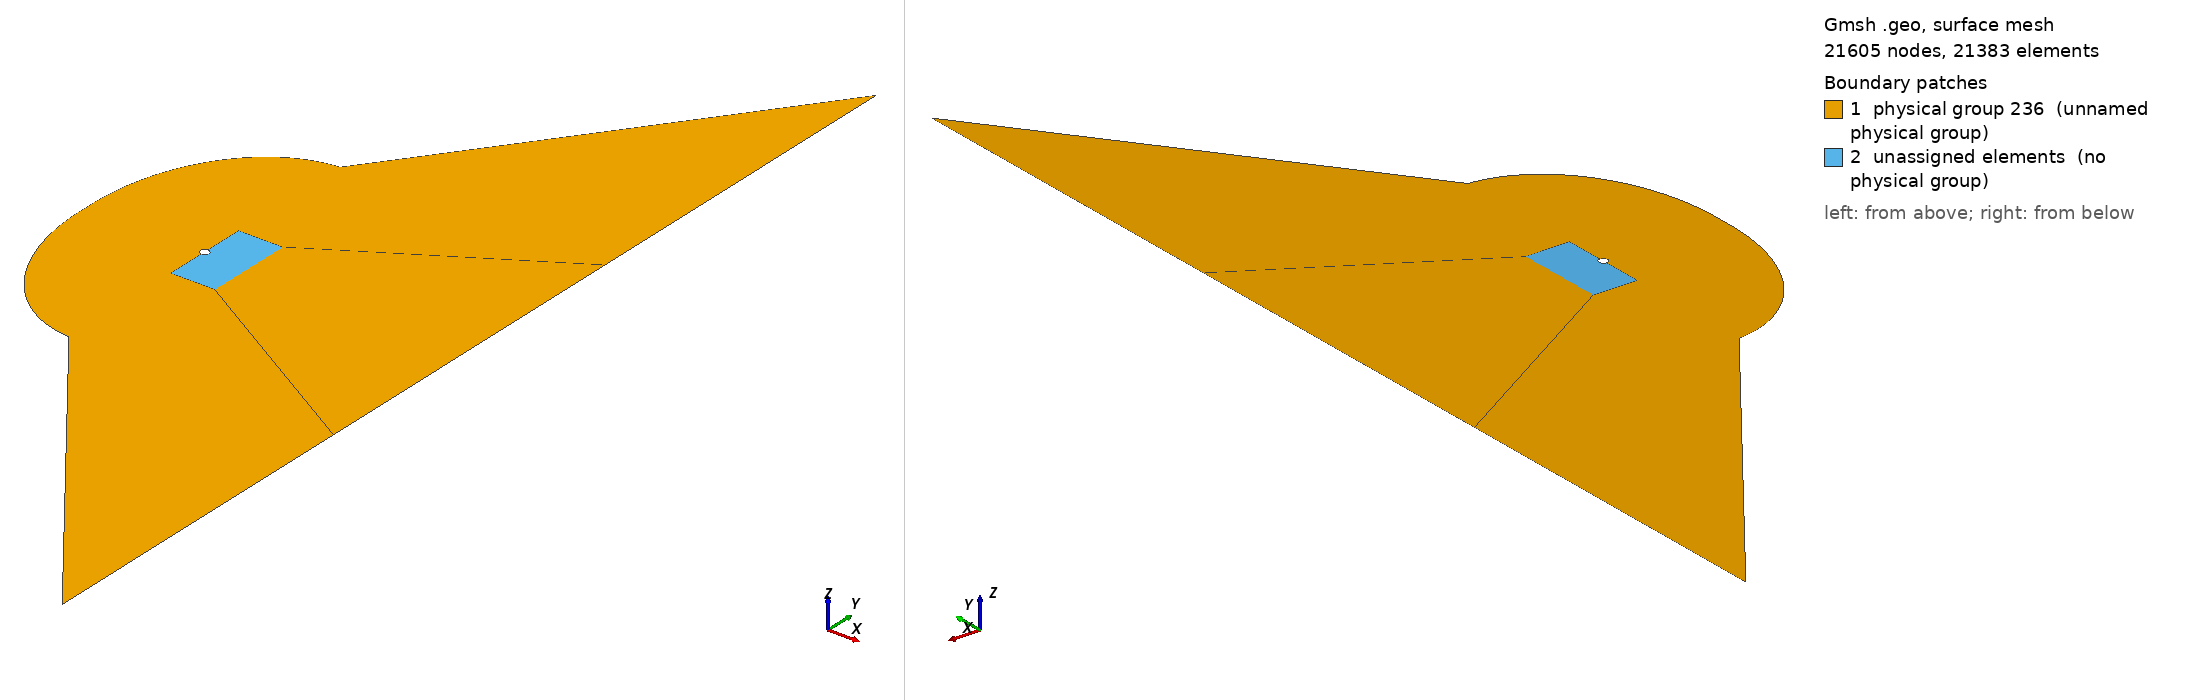

Gmsh geometry script, surface-meshed: 21605 nodes, 21383 surface elements. Boundary patches (legend numbers): 1 physical group 236 (unnamed physical group), 2 unassigned elements (no physical group). Left view from above one corner, right view from below the opposite corner. Legend entries are the model's physical surfaces; 'unassigned elements' are surfaces in no physical group. The drawing asked Gmsh for element sizes between 1% and 20% of the model's largest extent; the script's own settings can give other sizes.

=== NACA0012_0deg.geo (drawn) ===
//FILE newUni 0deg

inlet_r      = 4;
inlet_front  = 3;
inlet_c      = .3;
outlet_c     = 6;
outlet_h     = inlet_r;
sponge_h     = inlet_r * 3;
sf    = 0.1;
size_in_out  = 1;
size_sponge  = 1;
point_id_front = 1;
point_id_top = 2;
point_id_back = 3;
point_id_bot = 4;
n_around_in  = 60;
n_around_out = 50;
n_around     = n_around_in + n_around_out - 1;
n_sphere_q   = 20;
n_sphere     = 2*n_sphere_q;
n_sphere_b   = n_sphere;
n_inlet      = n_sphere;
channel_l    = 1.5;
channel_h    = inlet_r;
progression_around = 1.05;
progression_sponge = 1.035;
progression_back = 1.02;
n_sponge_front= 25;
n_sponge_back= 22;


/// SPHERE
r = 0.1;
s2 = Sqrt(2);
Point(1) = {-r, 0, 0, sf};                   // front
Point(2) = {0, r, 0, sf};                     // top
Point(3) = {+r, 0, 0, sf};                   // back
Point(4) = {0, -r, 0, sf};                    // bottom
Point(5) = {0, 0, 0, sf};                     // center
Point(6) = {r/Sqrt(2), r/Sqrt(2), 0, sf};   // back top
Point(7) = {r/Sqrt(2), -r/Sqrt(2), 0, sf};  // back bottom
Circle(1) = {1, 5, 2};
Circle(2) = {2, 5, 6};
Circle(3) = {3, 5, 7};
Circle(4) = {4, 5, 1};
Circle(5) = {6, 5, 3};
Circle(6) = {7, 5, 4};

Point(11) = {0, 1, 0, sf};   // top
Point(12) = {1, 1, 0, sf};   // back top
Point(13) = {1, 0, 0, sf};   // back
Point(14) = {1, -1, 0, sf};  // back bottom
Point(15) = {0, -1, 0, sf};  // bottom

Line(11) = {11,12};
Line(12) = {12,13};
Line(13) = {13,14};
Line(14) = {14,15};

Line(21) = {2,11};
Line(22) = {6,12};
Line(23) = {3,13};
Line(24) = {7,14};
Line(25) = {4,15};

Transfinite Curve {1,4} = n_sphere;
Transfinite Curve {2,6} = n_sphere_q;
Transfinite Curve {3,5} = n_sphere_b;
Transfinite Curve {11:14} = n_sphere_q;
Transfinite Curve {11,14} = n_sphere_q;
Transfinite Curve {12,13} = n_sphere_b;
Transfinite Curve {21:25} = n_around_in Using Progression progression_around;

Curve Loop (21) = {2, 22, -11, -21};
Curve Loop (22) = {5, 23, -12, -22};
Curve Loop (23) = {3, 24, -13, -23};
Curve Loop (24) = {6, 25, -14, -24};
Plane Surface(21) = {21};
Plane Surface(22) = {22};
Plane Surface(23) = {23};
Plane Surface(24) = {24};


/// INLET
Point(200) = {0, inlet_r, 0, size_in_out};       // inlet top
Point(201) = {0, -inlet_r, 0, size_in_out};      // inlet bottom
Point(202) = {inlet_c-inlet_front, 0, 0, size_in_out};     // inlet front
Point(203) = {inlet_c, 0, 0};                          // inlet center
Line(200)  = {point_id_front, 202};                               // inlet front line
Line(201)  = {200, 11};                      // inlet top line
Line(202)  = {201, 15};                      // inlet bottom line
Ellipse(203) = {200, 203, 200, 202};                   // inlet circle line top
Ellipse(204) = {201, 203, 201, 202};                   // inlet circle line bottom
Transfinite Curve {200} = n_around Using Progression progression_around;
Transfinite Curve {-201, -202} = n_around_out Using Progression progression_around;  // inlet lines points
Transfinite Curve {203, 204} = n_inlet Using Progression 1;        // inlet circle points

Curve Loop (200) = {-203, 201, -21, -1, 200}; // inlet loop top
Curve Loop (201) = {-200, -4, 25, -202, 204}; // inlet loop bottom
Plane Surface(1) = {200};                                // inlet surface top
Plane Surface(2) = {201};                                // inlet surface bottom
Transfinite Surface {1} = {202, 1, 2, 200};           // inlet surface top
Transfinite Surface {2} = {202, 201, 4, 1};          // inlet surface bottom


/// OUTLET
Point(210) = {outlet_c, outlet_h, 0, size_in_out};     // outlet top
Point(211) = {outlet_c, -outlet_h, 0, size_in_out};    // outlet bottom
Point(212) = {outlet_c, 0, 0, sf};              // outlet center
Line(210)  = {13, 212};                                 // outlet center line
Line(211)  = {210, 212};                               // outlet end top line
Line(212)  = {211, 212};                               // outlet end bottom line
Line(213)  = {12, 210};                               // outlet diagonal top line
Line(214)  = {14, 211};                               // outlet diagonal bottom line
Transfinite Curve {210} = n_around_out Using Progression progression_back;     // outlet center lines points
Transfinite Curve {-211, -212} = n_sphere_b Using Progression progression_around;  // outlet end lines points
Transfinite Curve {213, 214} = n_around_out Using Progression progression_around;  // outlet end lines points


/// CHANNEL
Line(220)  = {200, 210};                    // channel top line
Line(221)  = {201, 211};                    // channel bottom line
Transfinite Curve {220, 221} = n_sphere_q;  // channel to sponge points


/// OUTLET / CHANNEL SURFACES
Curve Loop(222) = {-201, 220, -213, -11};     // channel top
Curve Loop(223) = {202, -14, 214, -221};      // channel bottom
Curve Loop(224) = {-213, 12, 210, -211};       // channel top back
Curve Loop(225) = {214, 212, -210, 13};        // channel bottom back
Plane Surface(3) = {222};                     // channel top
Plane Surface(4) = {223};                     // channel bottom
Plane Surface(5) = {224};                     // channel top back
Plane Surface(6) = {225};                     // channel bottom back
Transfinite Surface {3} = {200, 11, 12, 210};   // channel surface top
Transfinite Surface {4} = {15, 14, 211, 201};   // channel surface bottom
Transfinite Surface {5} = {13, 12, 210, 212};   // channel surface top back
Transfinite Surface {6} = {14, 13, 212, 211};   // channel surface bottom back
Transfinite Surface {21} = {6, 12, 11, 2};
Transfinite Surface {22} = {6, 12, 13, 3};
Transfinite Surface {23} = {3, 13, 14, 7};
Transfinite Surface {24} = {4, 7, 14, 15};


/// SPONGE
Point(230) = {outlet_c, sponge_h, 0, size_sponge};      // sponge top back
Point(231) = {outlet_c, -sponge_h, 0, size_sponge};     // sponge bottom back
Line(230)  = {210, 230};                                // sponge outlet top line
Line(231)  = {211, 231};                                // sponge outlet bottom line
Line(232)  = {200, 230};                                // sponge top line
Line(233)  = {201, 231};                                // sponge bottom line
Curve Loop(230) = {232, -230, -220};                    // sponge surface top
Curve Loop(231) = {221, 231, -233};                     // sponge surface bottom
Transfinite Curve {232, 233} = n_sponge_front Using Progression progression_sponge;  // sponge front/diagonal lines
Transfinite Curve {230, 231} = n_sponge_back Using Progression progression_sponge;  // sponge back lines
Plane Surface(7) = {230};                               // sponge top
Plane Surface(8) = {231};                               // sponge bottom

/// MESH SIZES
Mesh.Algorithm = 6;
Mesh.RecombineAll = 1;
Mesh.RecombinationAlgorithm = 1; // or 3; to leave no triangles

/// BOUNDARIES
Physical Curve("Inlet", 300) = {233, 204, 203, 232};
Physical Curve("Outlet", 302) = {231, 212, 211, 230};
Physical Curve("BB_BC", 303) = {1:4};
Physical Surface(236) = {1, 2, 3, 4, 5, 6, 7, 8};

Mesh 2;
//Save "NACA0012_0deg.msh";
